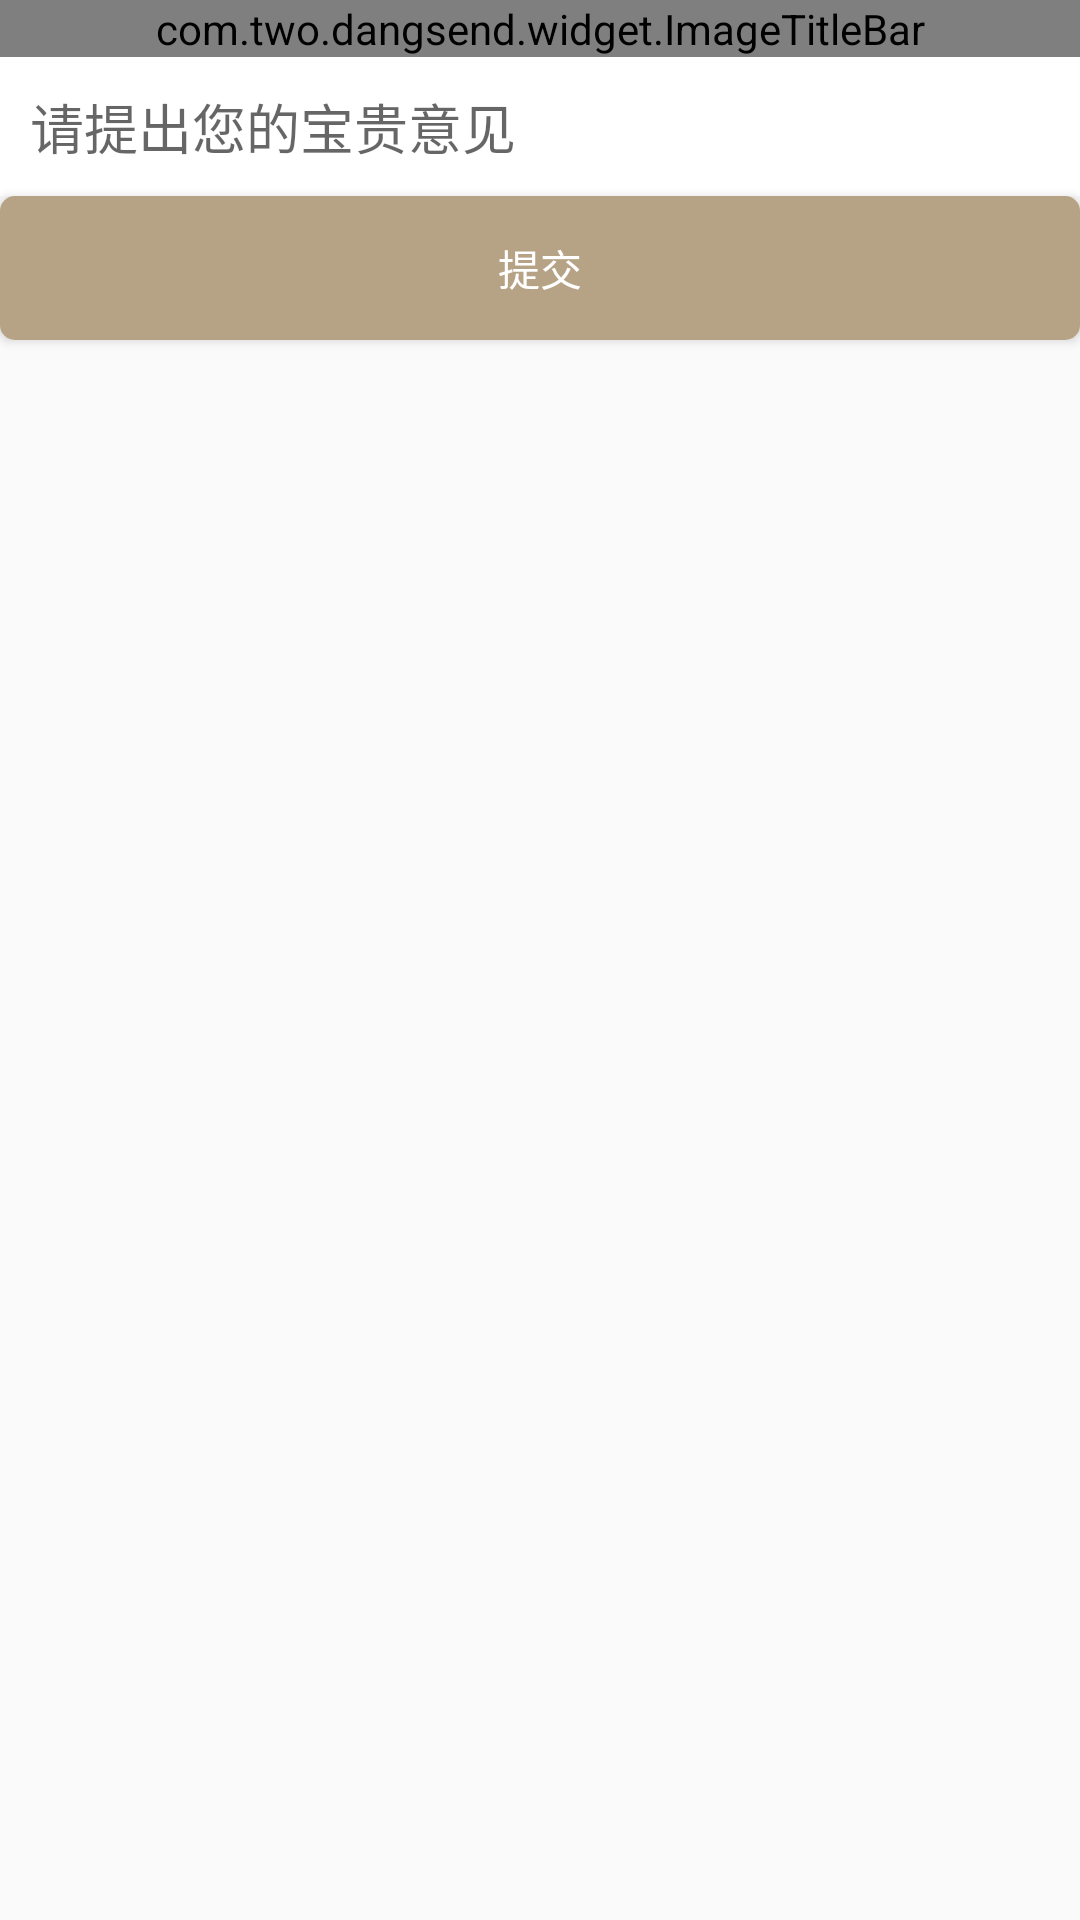

Produce the Android XML layout that renders to this screen, including the resource entries it uses.
<!-- AndroidManifest.xml: application theme AppTheme -->
<!-- res/layout/activity_back.xml -->
<?xml version="1.0" encoding="utf-8"?>
<LinearLayout xmlns:android="http://schemas.android.com/apk/res/android"
    android:orientation="vertical" android:layout_width="match_parent"
    android:layout_height="match_parent">

 <com.two.dangsend.widget.ImageTitleBar
     android:layout_width="match_parent"
     android:id="@+id/back_title"
     android:layout_height="wrap_content">
 </com.two.dangsend.widget.ImageTitleBar>

    <EditText
        android:hint="@string/back_hint"
        android:id="@+id/back_ed"
        android:background="@color/white"
        android:padding="10dp"
        android:gravity="left"
        android:layout_width="match_parent"
        android:layout_height="wrap_content">

    </EditText>

    <Button
        android:id="@+id/back_btn"
        android:gravity="center"
        android:background="@drawable/btn_style"
        android:textColor="@color/white"
        android:text="提交"
        android:layout_width="match_parent"
        android:layout_height="wrap_content">
    </Button>



</LinearLayout>
<!-- resources referenced by this layout -->
<resources>
  <color name="white">#ffffff</color>
  <!-- drawable btn_style (drawable) -->
  <?xml version="1.0" encoding="utf-8"?>
  <selector xmlns:android="http://schemas.android.com/apk/res/android">
  
      <item android:state_pressed="true" android:drawable="@color/titleBar">
  
  
          <shape>
  
              <solid android:color="@color/btn_up"></solid>
  
              <corners android:radius="5dp"></corners>
  
          </shape>
  
      </item>
  
      <item>
  
          <shape>
  
              <solid android:color="@color/titleBar"></solid>
  
              <corners android:radius="5dp"></corners>
  
          </shape>
  
      </item>
  
  
  </selector>
  <string name="back_hint">请提出您的宝贵意见</string>
  <style name="AppTheme" parent="Theme.AppCompat.Light.DarkActionBar">
          
          <item name="colorPrimary">@color/titleBar</item>
          <item name="colorPrimaryDark">@color/colorPrimaryDark</item>
          <item name="colorAccent">@color/colorAccent</item>
      </style>
  <color name="titleBar">#b6a284</color>
  <color name="btn_up">#AFA698</color>
  <color name="colorPrimaryDark">#b6a284</color>
  <color name="colorAccent">#D81B60</color>
</resources>
